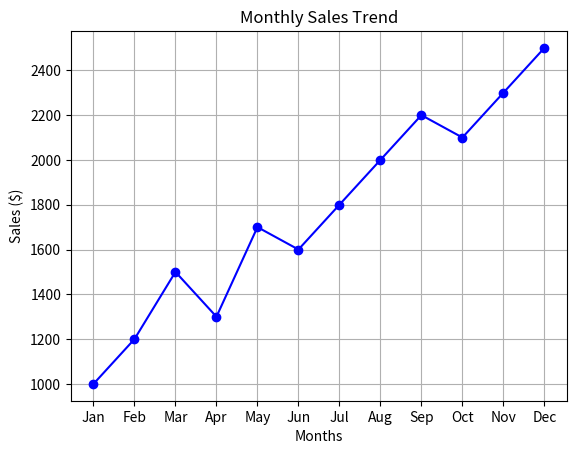

The matplotlib source for this figure:
import matplotlib.pyplot as plt

# Data
months = ['Jan', 'Feb', 'Mar', 'Apr', 'May', 'Jun', 'Jul', 'Aug', 'Sep', 'Oct', 'Nov', 'Dec']
sales = [1000, 1200, 1500, 1300, 1700, 1600, 1800, 2000, 2200, 2100, 2300, 2500]

# Line Chart
plt.plot(months, sales, marker='o', linestyle='-', color='b')

# Title and Labels
plt.title('Monthly Sales Trend')
plt.xlabel('Months')
plt.ylabel('Sales ($)')

# Show Grid
plt.grid(True)

# Show Plot
plt.show()
